Dataset: data2 (GitHub, ikathuria/GestureRecognition). Classes: down gesture, eight hand gesture, five hand gesture, four hand gesture, left gesture, nine hand gesture, off gesture, one hand gesture, right gesture, seven hand gesture, six hand gesture, three hand gesture, two hand gesture, zero hand gesture.

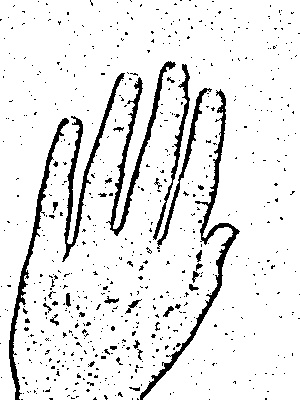
Label: five hand gesture

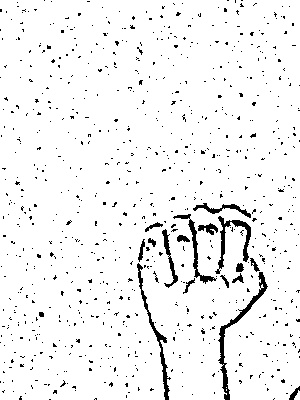
Label: off gesture

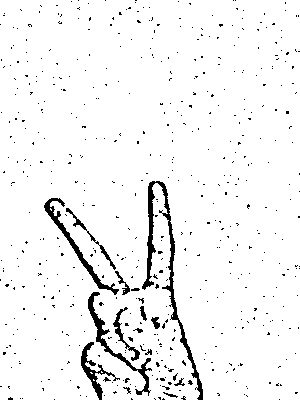
Label: two hand gesture

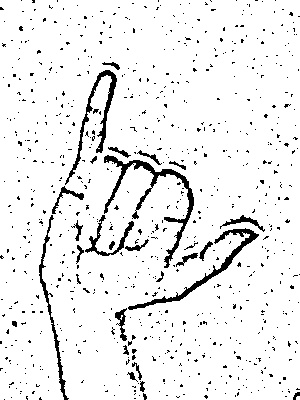
Label: six hand gesture

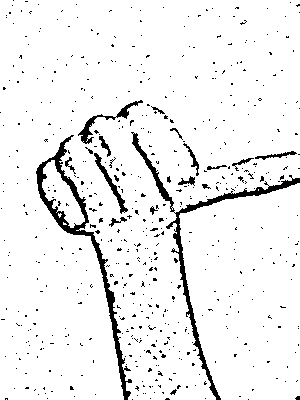
Label: right gesture

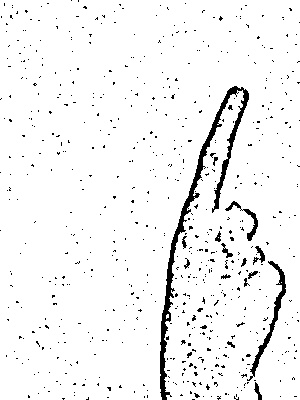
Label: one hand gesture
